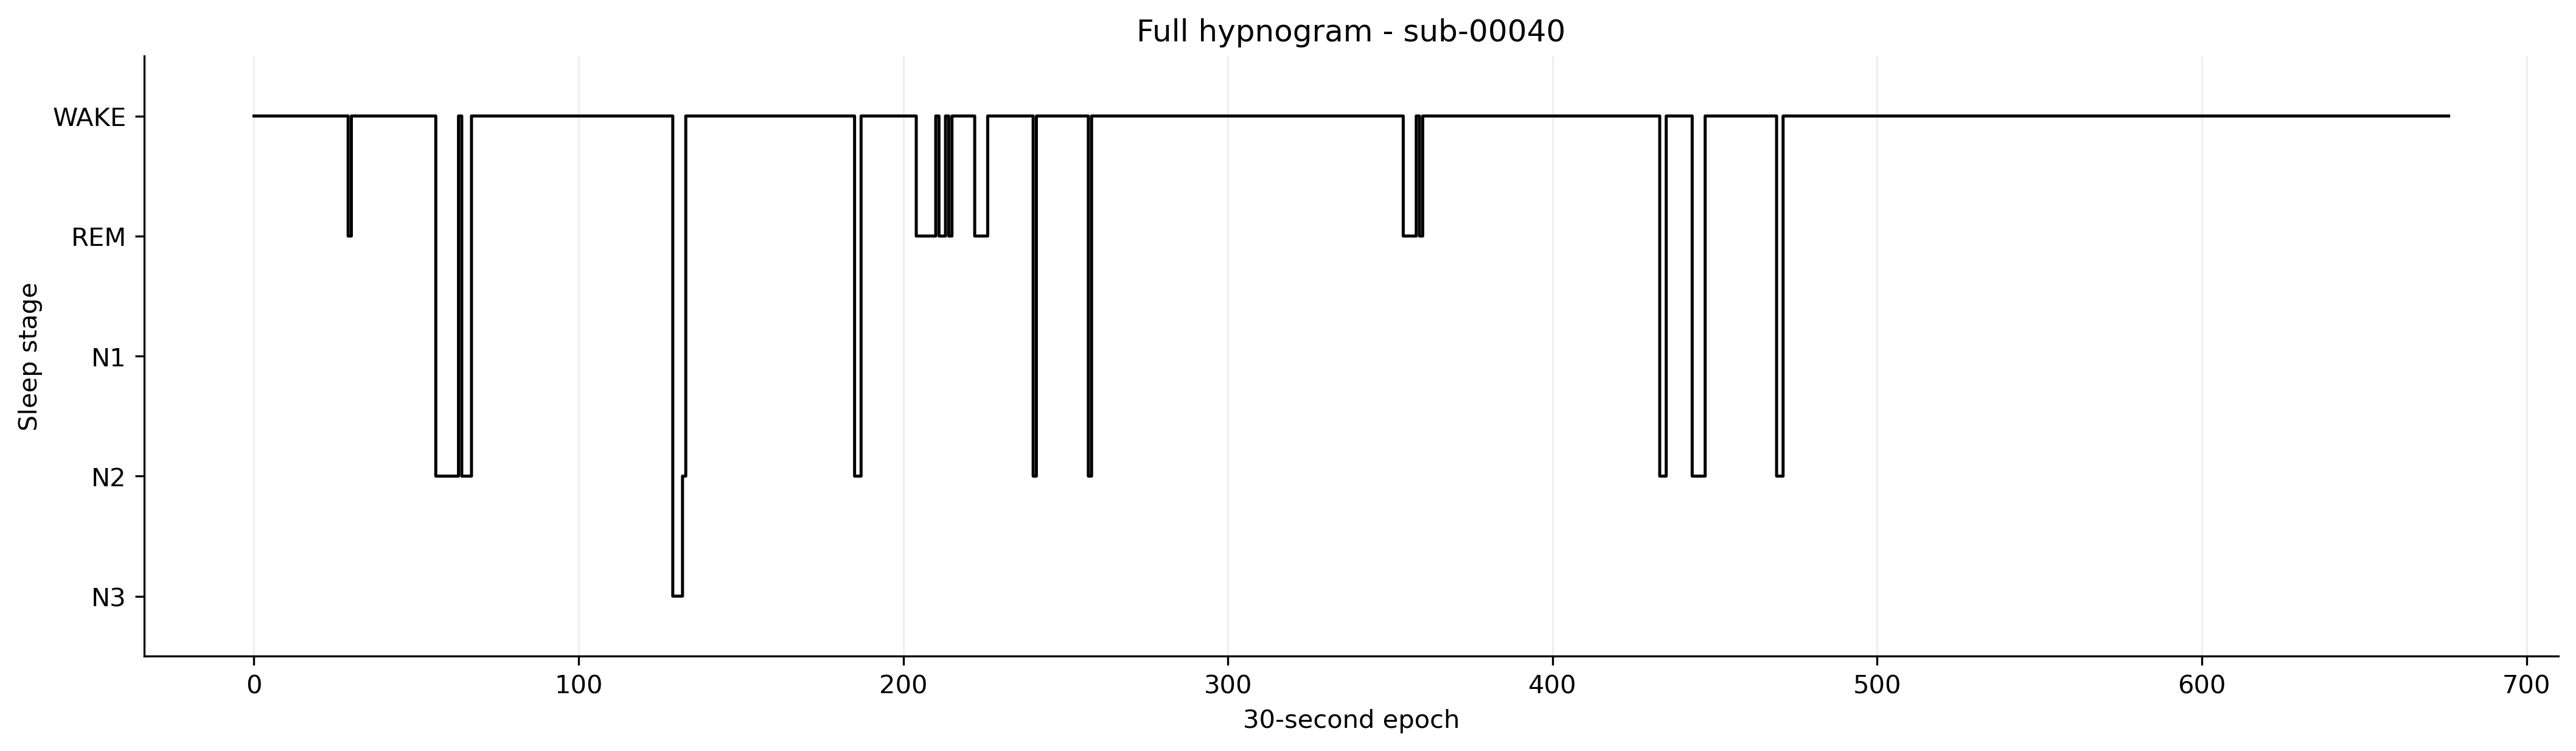

Values plotted in this chart, from the file beside it:
PatientEpoch, Epoch, Subject, Session, Recording, RecordingEpoch, Time, Stage
0, 0, sub-00040, ses-1, sub-00040_ses-1_task-sleep_acq-20160816T…, 0, 2016-08-16 22:55:05.212516+00:00, WAKE
1, 1, sub-00040, ses-1, sub-00040_ses-1_task-sleep_acq-20160816T…, 1, 2016-08-16 22:55:35.212516+00:00, WAKE
2, 2, sub-00040, ses-1, sub-00040_ses-1_task-sleep_acq-20160816T…, 2, 2016-08-16 22:56:05.212516+00:00, WAKE
3, 3, sub-00040, ses-1, sub-00040_ses-1_task-sleep_acq-20160816T…, 3, 2016-08-16 22:56:35.212516+00:00, WAKE
4, 4, sub-00040, ses-1, sub-00040_ses-1_task-sleep_acq-20160816T…, 4, 2016-08-16 22:57:05.212516+00:00, WAKE
5, 5, sub-00040, ses-1, sub-00040_ses-1_task-sleep_acq-20160816T…, 5, 2016-08-16 22:57:35.212516+00:00, WAKE
6, 6, sub-00040, ses-1, sub-00040_ses-1_task-sleep_acq-20160816T…, 6, 2016-08-16 22:58:05.212516+00:00, WAKE
7, 7, sub-00040, ses-1, sub-00040_ses-1_task-sleep_acq-20160816T…, 7, 2016-08-16 22:58:35.212516+00:00, WAKE
8, 8, sub-00040, ses-1, sub-00040_ses-1_task-sleep_acq-20160816T…, 8, 2016-08-16 22:59:05.212516+00:00, WAKE
9, 9, sub-00040, ses-1, sub-00040_ses-1_task-sleep_acq-20160816T…, 9, 2016-08-16 22:59:35.212516+00:00, WAKE
10, 10, sub-00040, ses-1, sub-00040_ses-1_task-sleep_acq-20160816T…, 10, 2016-08-16 23:00:05.212516+00:00, WAKE
11, 11, sub-00040, ses-1, sub-00040_ses-1_task-sleep_acq-20160816T…, 11, 2016-08-16 23:00:35.212516+00:00, WAKE
12, 12, sub-00040, ses-1, sub-00040_ses-1_task-sleep_acq-20160816T…, 12, 2016-08-16 23:01:05.212516+00:00, WAKE
13, 13, sub-00040, ses-1, sub-00040_ses-1_task-sleep_acq-20160816T…, 13, 2016-08-16 23:01:35.212516+00:00, WAKE
14, 14, sub-00040, ses-1, sub-00040_ses-1_task-sleep_acq-20160816T…, 14, 2016-08-16 23:02:05.212516+00:00, WAKE
15, 15, sub-00040, ses-1, sub-00040_ses-1_task-sleep_acq-20160816T…, 15, 2016-08-16 23:02:35.212516+00:00, WAKE
16, 16, sub-00040, ses-1, sub-00040_ses-1_task-sleep_acq-20160816T…, 16, 2016-08-16 23:03:05.212516+00:00, WAKE
17, 17, sub-00040, ses-1, sub-00040_ses-1_task-sleep_acq-20160816T…, 17, 2016-08-16 23:03:35.212516+00:00, WAKE
18, 18, sub-00040, ses-1, sub-00040_ses-1_task-sleep_acq-20160816T…, 18, 2016-08-16 23:04:05.212516+00:00, WAKE
19, 19, sub-00040, ses-1, sub-00040_ses-1_task-sleep_acq-20160816T…, 19, 2016-08-16 23:04:35.212516+00:00, WAKE
20, 20, sub-00040, ses-1, sub-00040_ses-1_task-sleep_acq-20160816T…, 20, 2016-08-16 23:05:05.212516+00:00, WAKE
21, 21, sub-00040, ses-1, sub-00040_ses-1_task-sleep_acq-20160816T…, 21, 2016-08-16 23:05:35.212516+00:00, WAKE
22, 22, sub-00040, ses-1, sub-00040_ses-1_task-sleep_acq-20160816T…, 22, 2016-08-16 23:06:05.212516+00:00, WAKE
23, 23, sub-00040, ses-1, sub-00040_ses-1_task-sleep_acq-20160816T…, 23, 2016-08-16 23:06:35.212516+00:00, WAKE
24, 24, sub-00040, ses-1, sub-00040_ses-1_task-sleep_acq-20160816T…, 24, 2016-08-16 23:07:05.212516+00:00, WAKE
25, 0, sub-00040, ses-1, sub-00040_ses-1_task-sleep_acq-20160816T…, 0, 2016-08-16 23:12:54.010078+00:00, WAKE
26, 1, sub-00040, ses-1, sub-00040_ses-1_task-sleep_acq-20160816T…, 1, 2016-08-16 23:13:24.010078+00:00, WAKE
27, 2, sub-00040, ses-1, sub-00040_ses-1_task-sleep_acq-20160816T…, 2, 2016-08-16 23:13:54.010078+00:00, WAKE
28, 3, sub-00040, ses-1, sub-00040_ses-1_task-sleep_acq-20160816T…, 3, 2016-08-16 23:14:24.010078+00:00, WAKE
29, 4, sub-00040, ses-1, sub-00040_ses-1_task-sleep_acq-20160816T…, 4, 2016-08-16 23:14:54.010078+00:00, REM
30, 5, sub-00040, ses-1, sub-00040_ses-1_task-sleep_acq-20160816T…, 5, 2016-08-16 23:15:24.010078+00:00, WAKE
31, 6, sub-00040, ses-1, sub-00040_ses-1_task-sleep_acq-20160816T…, 6, 2016-08-16 23:15:54.010078+00:00, WAKE
32, 7, sub-00040, ses-1, sub-00040_ses-1_task-sleep_acq-20160816T…, 7, 2016-08-16 23:16:24.010078+00:00, WAKE
33, 8, sub-00040, ses-1, sub-00040_ses-1_task-sleep_acq-20160816T…, 8, 2016-08-16 23:16:54.010078+00:00, WAKE
34, 9, sub-00040, ses-1, sub-00040_ses-1_task-sleep_acq-20160816T…, 9, 2016-08-16 23:17:24.010078+00:00, WAKE
35, 10, sub-00040, ses-1, sub-00040_ses-1_task-sleep_acq-20160816T…, 10, 2016-08-16 23:17:54.010078+00:00, WAKE
36, 11, sub-00040, ses-1, sub-00040_ses-1_task-sleep_acq-20160816T…, 11, 2016-08-16 23:18:24.010078+00:00, WAKE
37, 12, sub-00040, ses-1, sub-00040_ses-1_task-sleep_acq-20160816T…, 12, 2016-08-16 23:18:54.010078+00:00, WAKE
38, 13, sub-00040, ses-1, sub-00040_ses-1_task-sleep_acq-20160816T…, 13, 2016-08-16 23:19:24.010078+00:00, WAKE
39, 14, sub-00040, ses-1, sub-00040_ses-1_task-sleep_acq-20160816T…, 14, 2016-08-16 23:19:54.010078+00:00, WAKE
40, 15, sub-00040, ses-1, sub-00040_ses-1_task-sleep_acq-20160816T…, 15, 2016-08-16 23:20:24.010078+00:00, WAKE
41, 16, sub-00040, ses-1, sub-00040_ses-1_task-sleep_acq-20160816T…, 16, 2016-08-16 23:20:54.010078+00:00, WAKE
42, 17, sub-00040, ses-1, sub-00040_ses-1_task-sleep_acq-20160816T…, 17, 2016-08-16 23:21:24.010078+00:00, WAKE
43, 18, sub-00040, ses-1, sub-00040_ses-1_task-sleep_acq-20160816T…, 18, 2016-08-16 23:21:54.010078+00:00, WAKE
44, 19, sub-00040, ses-1, sub-00040_ses-1_task-sleep_acq-20160816T…, 19, 2016-08-16 23:22:24.010078+00:00, WAKE
45, 20, sub-00040, ses-1, sub-00040_ses-1_task-sleep_acq-20160816T…, 20, 2016-08-16 23:22:54.010078+00:00, WAKE
46, 21, sub-00040, ses-1, sub-00040_ses-1_task-sleep_acq-20160816T…, 21, 2016-08-16 23:23:24.010078+00:00, WAKE
47, 22, sub-00040, ses-1, sub-00040_ses-1_task-sleep_acq-20160816T…, 22, 2016-08-16 23:23:54.010078+00:00, WAKE
48, 23, sub-00040, ses-1, sub-00040_ses-1_task-sleep_acq-20160816T…, 23, 2016-08-16 23:24:24.010078+00:00, WAKE
49, 24, sub-00040, ses-1, sub-00040_ses-1_task-sleep_acq-20160816T…, 24, 2016-08-16 23:24:54.010078+00:00, WAKE
50, 25, sub-00040, ses-1, sub-00040_ses-1_task-sleep_acq-20160816T…, 25, 2016-08-16 23:25:24.010078+00:00, WAKE
51, 26, sub-00040, ses-1, sub-00040_ses-1_task-sleep_acq-20160816T…, 26, 2016-08-16 23:25:54.010078+00:00, WAKE
52, 27, sub-00040, ses-1, sub-00040_ses-1_task-sleep_acq-20160816T…, 27, 2016-08-16 23:26:24.010078+00:00, WAKE
53, 28, sub-00040, ses-1, sub-00040_ses-1_task-sleep_acq-20160816T…, 28, 2016-08-16 23:26:54.010078+00:00, WAKE
54, 29, sub-00040, ses-1, sub-00040_ses-1_task-sleep_acq-20160816T…, 29, 2016-08-16 23:27:24.010078+00:00, WAKE
55, 30, sub-00040, ses-1, sub-00040_ses-1_task-sleep_acq-20160816T…, 30, 2016-08-16 23:27:54.010078+00:00, WAKE
56, 31, sub-00040, ses-1, sub-00040_ses-1_task-sleep_acq-20160816T…, 31, 2016-08-16 23:28:24.010078+00:00, N2
57, 32, sub-00040, ses-1, sub-00040_ses-1_task-sleep_acq-20160816T…, 32, 2016-08-16 23:28:54.010078+00:00, N2
58, 33, sub-00040, ses-1, sub-00040_ses-1_task-sleep_acq-20160816T…, 33, 2016-08-16 23:29:24.010078+00:00, N2
59, 34, sub-00040, ses-1, sub-00040_ses-1_task-sleep_acq-20160816T…, 34, 2016-08-16 23:29:54.010078+00:00, N2
... 617 more rows
